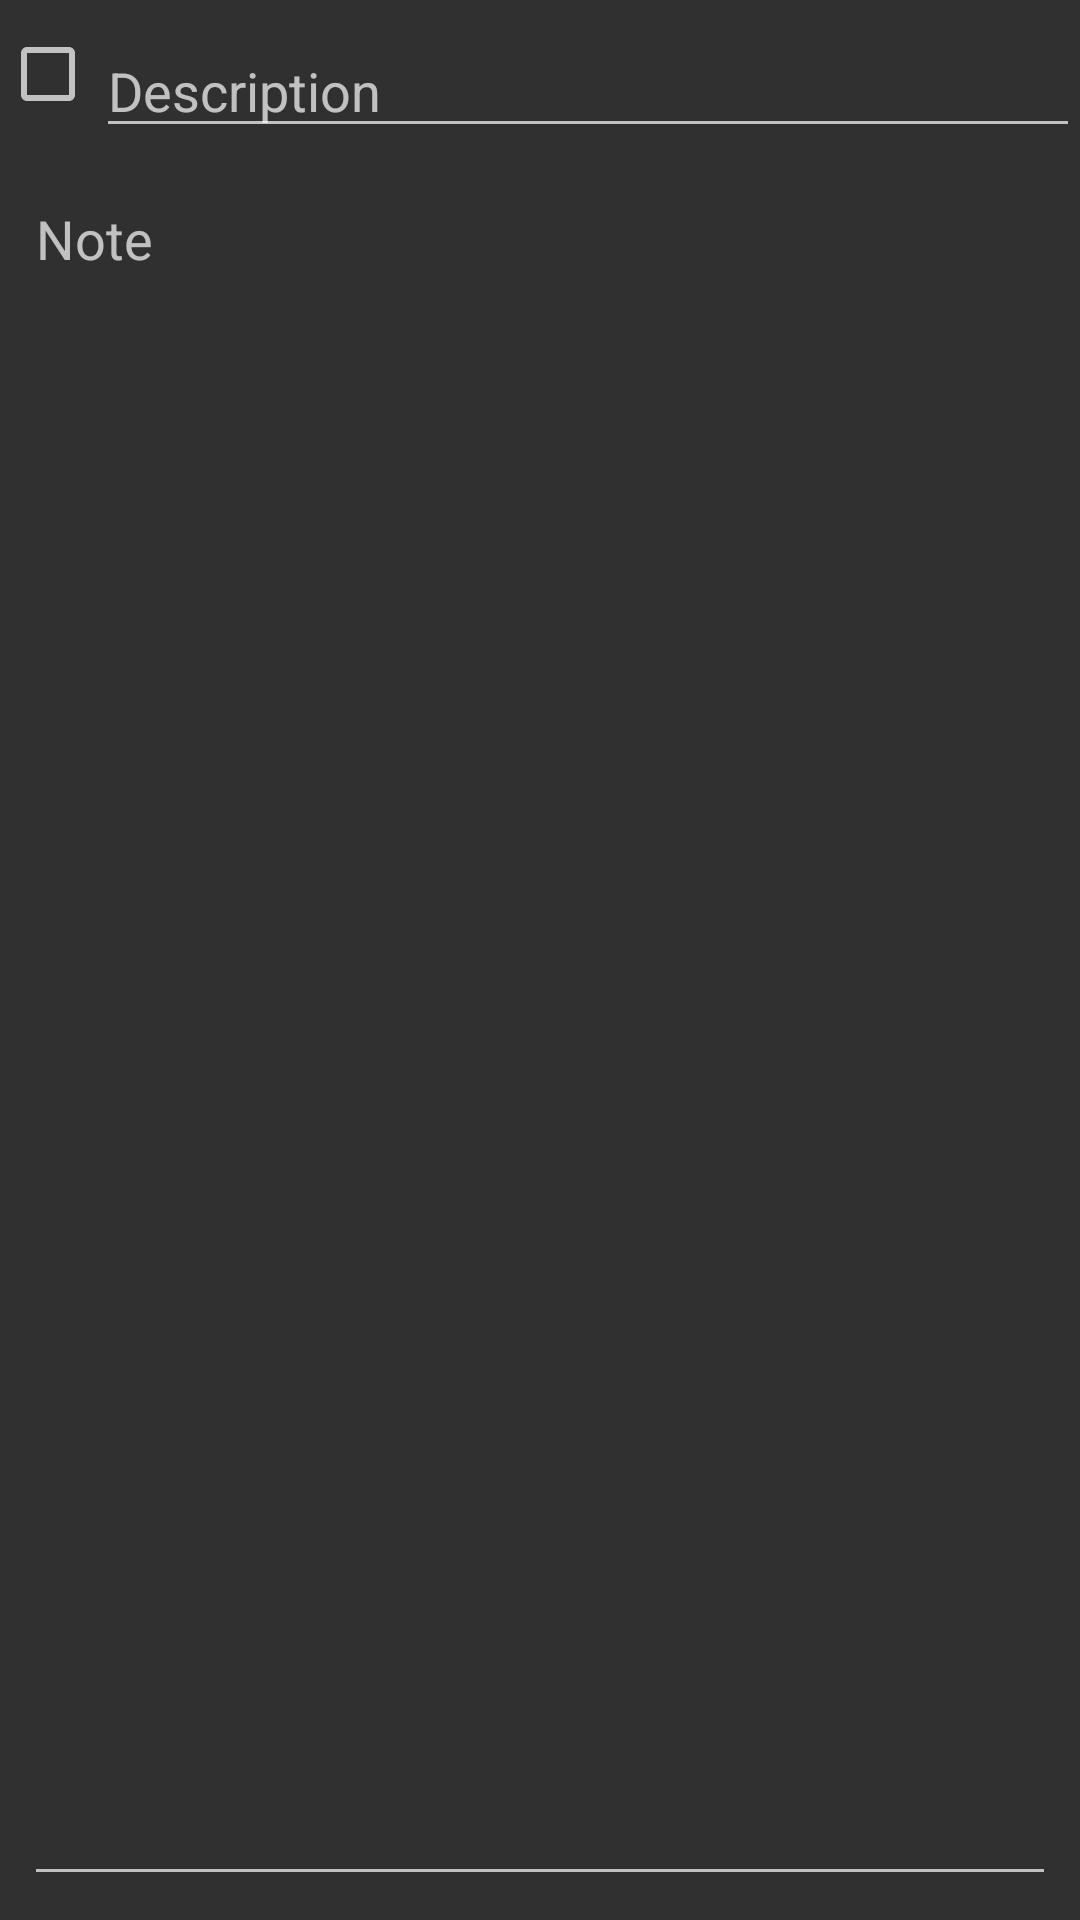

Here is an Android app screen rendered from its layout file. Give the layout XML and the strings, colors and styles it references.
<!-- AndroidManifest.xml: application theme AppTheme -->
<!-- res/layout/todo_edit.xml -->
<?xml version="1.0" encoding="utf-8"?>
<androidx.constraintlayout.widget.ConstraintLayout xmlns:android="http://schemas.android.com/apk/res/android"
    xmlns:app="http://schemas.android.com/apk/res-auto"
    android:layout_width="match_parent"
    android:layout_height="match_parent">

    <CheckBox
        android:id="@+id/isCompleted"
        android:layout_width="wrap_content"
        android:layout_height="wrap_content"
        app:layout_constraintBottom_toBottomOf="@+id/desc"
        app:layout_constraintStart_toStartOf="parent"
        app:layout_constraintTop_toTopOf="parent" />

    <EditText
        android:id="@+id/desc"
        android:layout_width="0dp"
        android:layout_height="wrap_content"
        android:layout_marginTop="8dp"
        android:ems="10"
        android:hint="@string/description"
        android:inputType="text"
        app:layout_constraintEnd_toEndOf="parent"
        app:layout_constraintStart_toEndOf="@+id/isCompleted"
        app:layout_constraintTop_toTopOf="parent" />

    <EditText
        android:id="@+id/note"
        android:layout_width="0dp"
        android:layout_height="0dp"
        android:layout_marginStart="8dp"
        android:layout_marginTop="8dp"
        android:layout_marginEnd="8dp"
        android:layout_marginBottom="8dp"
        android:ems="10"
        android:gravity="start|top"
        android:hint="@string/note"
        android:inputType="textMultiLine"
        app:layout_constraintBottom_toBottomOf="parent"
        app:layout_constraintEnd_toEndOf="parent"
        app:layout_constraintStart_toStartOf="parent"
        app:layout_constraintTop_toBottomOf="@+id/desc" />
</androidx.constraintlayout.widget.ConstraintLayout>
<!-- resources referenced by this layout -->
<resources>
  <string name="description">Description</string>
  <string name="note">Note</string>
  <style name="AppTheme" parent="Theme.AppCompat.NoActionBar">
          <item name="colorPrimary">@color/colorPrimary</item>
          <item name="colorPrimaryDark">@color/colorPrimaryDark</item>
          <item name="colorAccent">@color/colorAccent</item>
      </style>
  <color name="colorPrimary">#673AB7</color>
  <color name="colorPrimaryDark">#512DA8</color>
  <color name="colorAccent">#CDDC39</color>
</resources>
